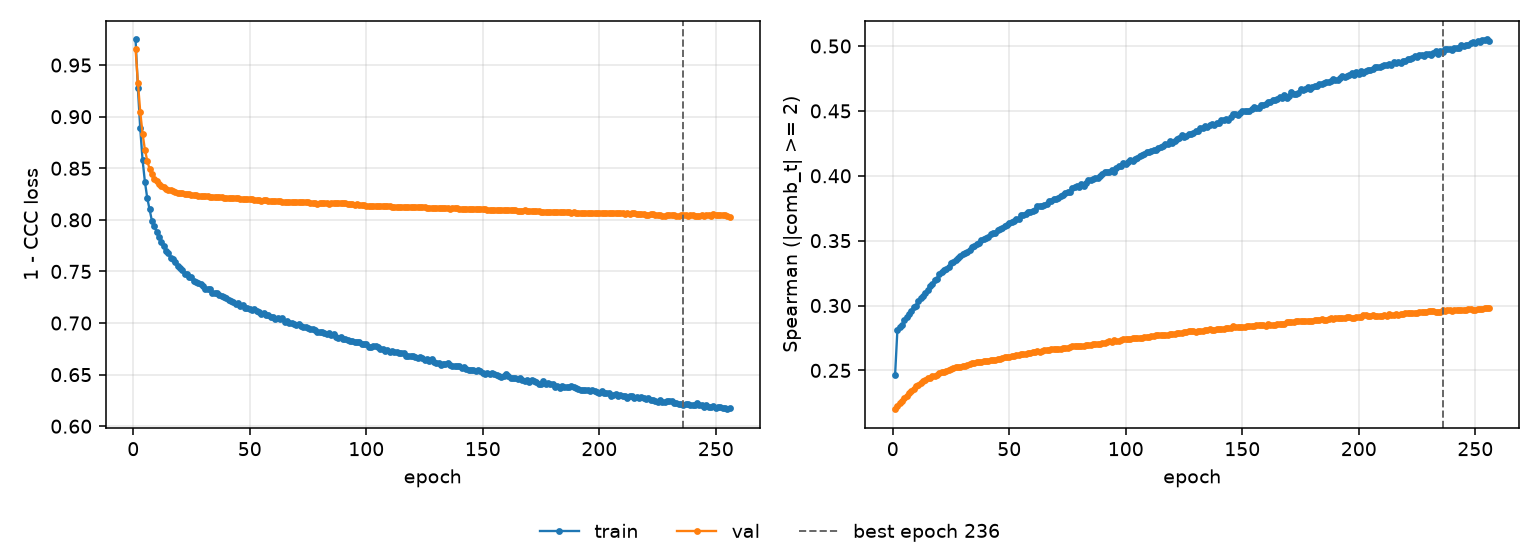

The data file committed next to this chart (first rows):
epoch, tr_loss, vl_loss, tr_sp, vl_sp, is_best
1, 0.9748, 0.9655, 0.2462, 0.2201, False
2, 0.9274, 0.9329, 0.2813, 0.2225, False
3, 0.8889, 0.9048, 0.2838, 0.2249, False
4, 0.8581, 0.8836, 0.2849, 0.2267, False
5, 0.8371, 0.8682, 0.2886, 0.2285, False
6, 0.8213, 0.8573, 0.2912, 0.2305, False
7, 0.8101, 0.8494, 0.2933, 0.2324, False
8, 0.7992, 0.844, 0.2959, 0.2341, False
9, 0.7942, 0.8399, 0.2989, 0.236, False
10, 0.7884, 0.8372, 0.3, 0.2376, False
11, 0.7835, 0.8347, 0.3036, 0.2389, False
12, 0.7781, 0.8332, 0.3061, 0.24, False
13, 0.7745, 0.8317, 0.307, 0.2415, False
14, 0.7701, 0.8304, 0.31, 0.2426, False
15, 0.768, 0.8293, 0.3119, 0.2441, False
16, 0.7634, 0.8287, 0.315, 0.2441, False
17, 0.7616, 0.8277, 0.3169, 0.2453, False
18, 0.7587, 0.8271, 0.3194, 0.2458, False
19, 0.7557, 0.8265, 0.3207, 0.2467, False
20, 0.7537, 0.8259, 0.3244, 0.2476, False
21, 0.7511, 0.8256, 0.3255, 0.2484, False
22, 0.748, 0.8251, 0.3273, 0.2491, False
23, 0.747, 0.8252, 0.3285, 0.2497, False
24, 0.7447, 0.825, 0.3297, 0.2503, False
25, 0.7442, 0.8243, 0.3326, 0.2512, False
26, 0.7408, 0.8242, 0.3339, 0.2517, False
27, 0.7394, 0.8237, 0.335, 0.2527, False
28, 0.7385, 0.8235, 0.3368, 0.2528, False
29, 0.7377, 0.8233, 0.3383, 0.2528, False
30, 0.7357, 0.8233, 0.3395, 0.253, False
31, 0.7334, 0.8229, 0.3407, 0.2537, False
32, 0.7334, 0.823, 0.3416, 0.2542, False
33, 0.7329, 0.8223, 0.343, 0.2551, False
34, 0.7295, 0.8224, 0.3454, 0.2556, False
35, 0.7291, 0.8221, 0.3462, 0.2559, False
36, 0.7287, 0.8218, 0.3475, 0.2565, False
37, 0.7269, 0.8218, 0.3483, 0.2564, False
38, 0.7263, 0.8219, 0.3504, 0.2566, False
39, 0.7249, 0.821, 0.351, 0.257, False
40, 0.7239, 0.8212, 0.352, 0.2574, False
41, 0.7223, 0.8213, 0.3528, 0.2575, False
42, 0.7217, 0.8209, 0.3554, 0.258, False
43, 0.7204, 0.821, 0.3562, 0.2581, False
44, 0.7182, 0.8208, 0.3562, 0.2583, False
45, 0.7195, 0.821, 0.3579, 0.2587, False
46, 0.7168, 0.8206, 0.359, 0.2591, False
47, 0.7171, 0.8203, 0.36, 0.2597, False
48, 0.7149, 0.8203, 0.3616, 0.2603, False
49, 0.7149, 0.8203, 0.3617, 0.2604, False
50, 0.7134, 0.8202, 0.3639, 0.2606, False
51, 0.7123, 0.8199, 0.3646, 0.2611, False
52, 0.7134, 0.8196, 0.3649, 0.2613, False
53, 0.7119, 0.8193, 0.367, 0.2619, False
54, 0.7108, 0.8192, 0.3667, 0.2621, False
55, 0.7091, 0.8187, 0.37, 0.2627, False
56, 0.7092, 0.8189, 0.3697, 0.2628, False
57, 0.7073, 0.819, 0.3704, 0.2628, False
58, 0.7081, 0.8185, 0.3719, 0.2635, False
59, 0.706, 0.8183, 0.3718, 0.2636, False
60, 0.7059, 0.8183, 0.3729, 0.2639, False
... 196 more rows
